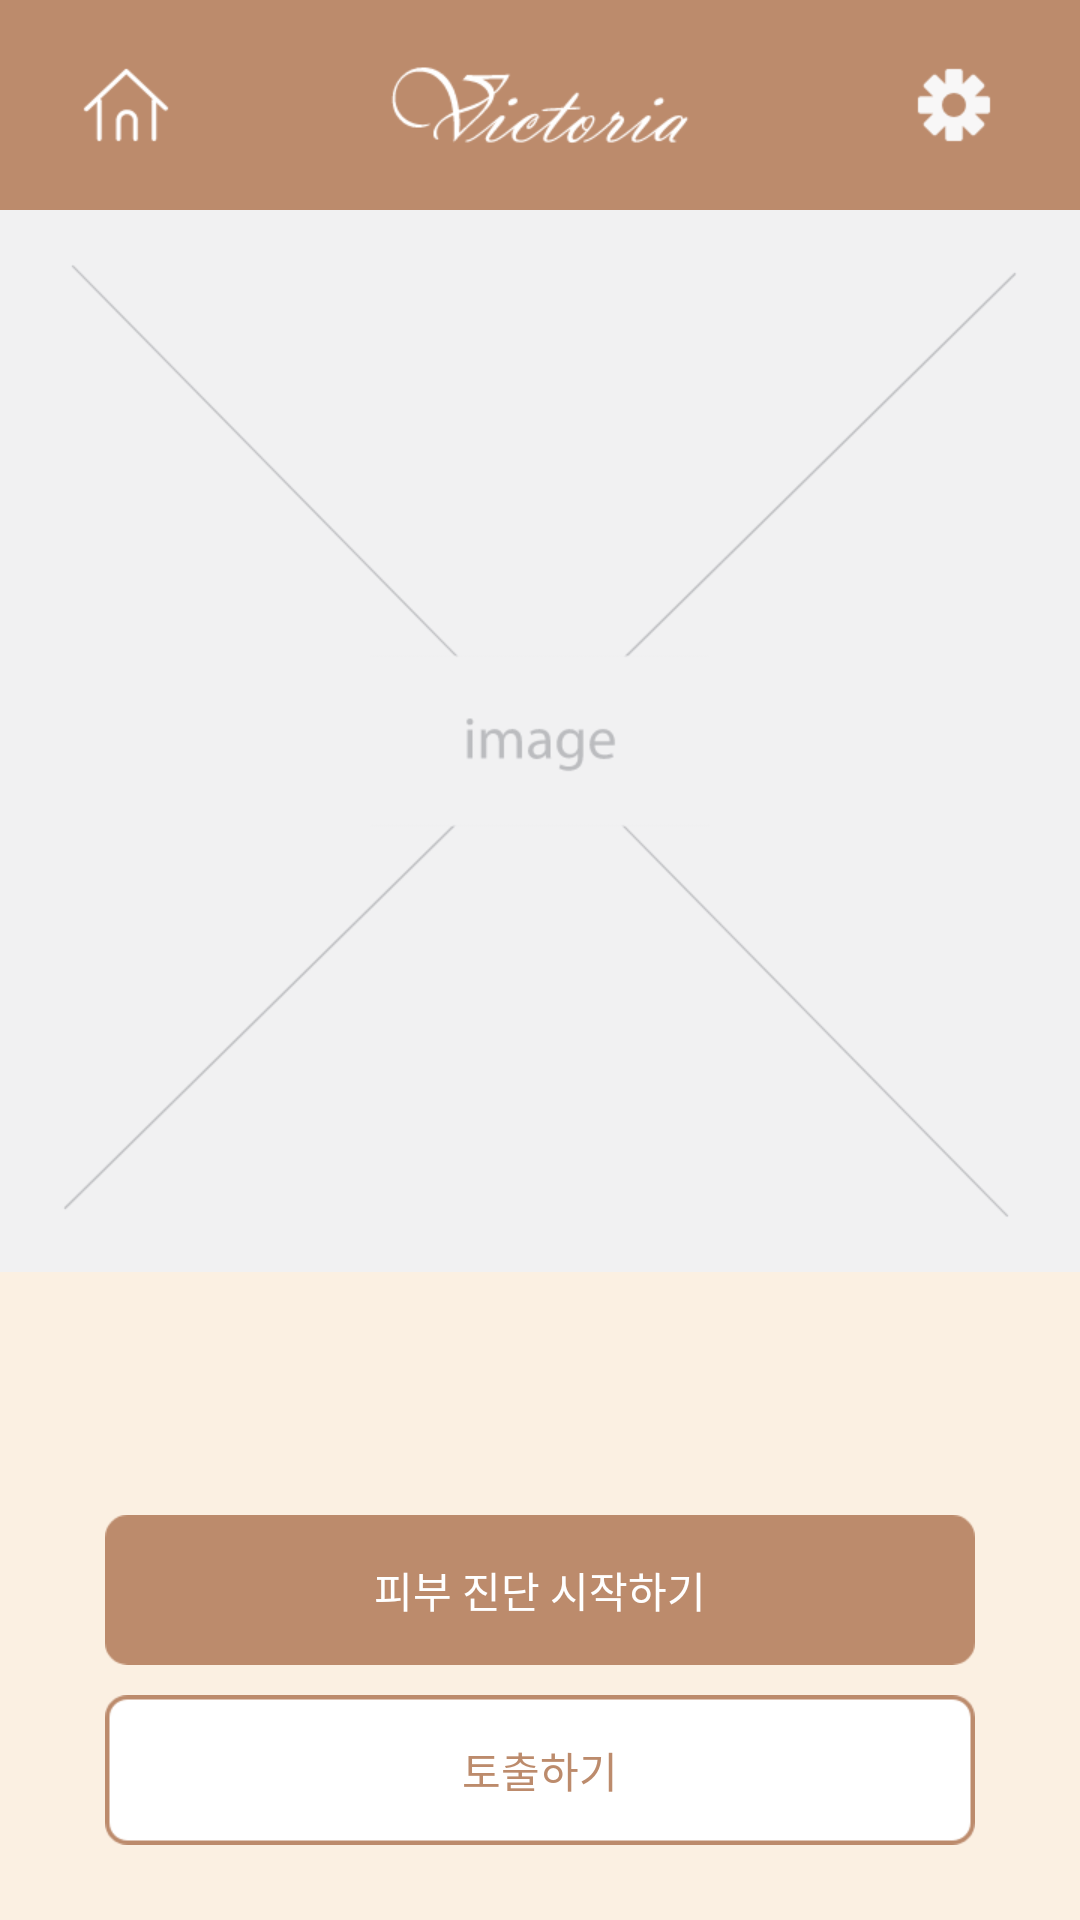

Here is an Android app screen rendered from its layout file. Give the layout XML and the strings, colors and styles it references.
<!-- AndroidManifest.xml: application theme Theme.SkinHairdresser -->
<!-- res/layout/activity_main.xml -->
<?xml version="1.0" encoding="utf-8"?>
<LinearLayout xmlns:android="http://schemas.android.com/apk/res/android"
    xmlns:app="http://schemas.android.com/apk/res-auto"
    xmlns:tools="http://schemas.android.com/tools"
    android:layout_width="match_parent"
    android:layout_height="match_parent"
    android:orientation="vertical"
    android:background="@color/background_brown"
    tools:context=".MainActivity"
    android:weightSum="1280">

    <LinearLayout
        android:layout_width="match_parent"
        android:layout_height="0dp"
        android:layout_weight="140"
        android:background="@drawable/main_topbar"
        android:orientation="vertical"
        android:weightSum="140">

        <View
            android:layout_width="match_parent"
            android:layout_height="0dp"
            android:layout_weight="34"></View>

        <LinearLayout
            android:layout_width="match_parent"
            android:layout_height="0dp"
            android:layout_weight="72"
            android:orientation="horizontal"
            android:weightSum="720">

            <View
                android:layout_width="0dp"
                android:layout_height="match_parent"
                android:layout_weight="48"></View>


            <androidx.appcompat.widget.AppCompatButton
                android:id="@+id/home_btn"
                android:layout_width="0dp"
                android:layout_height="match_parent"
                android:layout_weight="72"
                android:background="@drawable/home_icon"></androidx.appcompat.widget.AppCompatButton>

            <View
                android:layout_width="0dp"
                android:layout_height="match_parent"
                android:layout_weight="480">
            </View>

            <androidx.appcompat.widget.AppCompatButton
                android:id="@+id/setting_btn"
                android:layout_width="0dp"
                android:layout_height="match_parent"
                android:layout_weight="72"
                android:background="@drawable/setting_icon"></androidx.appcompat.widget.AppCompatButton>

            <View
                android:layout_width="0dp"
                android:layout_height="match_parent"
                android:layout_weight="48"></View>
        </LinearLayout>

        <View
            android:layout_width="match_parent"
            android:layout_height="0dp"
            android:layout_weight="34"></View>



    </LinearLayout>

   <ImageView
       android:layout_width="match_parent"
       android:layout_height="0dp"
       android:layout_weight="708"
       android:background="@drawable/main_image"></ImageView>

    <LinearLayout
        android:layout_width="match_parent"
        android:layout_height="0dp"
        android:layout_weight="162"></LinearLayout>

    <LinearLayout
        android:layout_width="match_parent"
        android:layout_height="0dp"
        android:layout_weight="100"
        android:orientation="horizontal"
        android:weightSum="720">

        <View
            android:layout_width="0dp"
            android:layout_height="match_parent"
            android:layout_weight="70"></View>

        <androidx.appcompat.widget.AppCompatButton
            android:id="@+id/start_btn"
            android:layout_width="0dp"
            android:layout_height="match_parent"
            android:layout_weight="580"
            android:background="@drawable/brown_btn_img"
            android:text="@string/start_text"
            android:textColor="#ffffff"></androidx.appcompat.widget.AppCompatButton>


        <View
            android:layout_width="0dp"
            android:layout_height="match_parent"
            android:layout_weight="70"></View>

    </LinearLayout>

    <LinearLayout
        android:layout_width="match_parent"
        android:layout_height="0dp"
        android:layout_weight="20"></LinearLayout>

    <LinearLayout
        android:layout_width="match_parent"
        android:layout_height="0dp"
        android:layout_weight="100"
        android:orientation="horizontal"
        android:weightSum="720">

        <View
        android:layout_width="0dp"
        android:layout_height="match_parent"
        android:layout_weight="70"></View>

    <androidx.appcompat.widget.AppCompatButton
        android:id="@+id/let_out_btn"
        android:layout_width="0dp"
        android:layout_height="match_parent"
        android:layout_weight="580"
        android:background="@drawable/white_btn_img"
        android:text="@string/let_out"
        android:textColor="@color/main_brown"></androidx.appcompat.widget.AppCompatButton>


    <View
        android:layout_width="0dp"
        android:layout_height="match_parent"
        android:layout_weight="70"></View>

    </LinearLayout>

    <LinearLayout
        android:layout_width="match_parent"
        android:layout_height="0dp"
        android:layout_weight="50"></LinearLayout>

</LinearLayout>
<!-- resources referenced by this layout -->
<resources>
  <color name="background_brown">#FBF0E2</color>
  <color name="main_brown">#bc8b6c</color>
  <!-- drawable brown_btn_img: png bitmap (drawable, 2210 bytes) -->
  <!-- drawable home_icon: png bitmap (drawable, 1149 bytes) -->
  <!-- drawable main_image: png bitmap (drawable, 26949 bytes) -->
  <!-- drawable main_topbar: png bitmap (drawable, 7815 bytes) -->
  <!-- drawable setting_icon: png bitmap (drawable, 1139 bytes) -->
  <!-- drawable white_btn_img: png bitmap (drawable, 2723 bytes) -->
  <string name="let_out">토출하기</string>
  <string name="start_text">피부 진단 시작하기</string>
  <style name="Theme.SkinHairdresser" parent="Theme.MaterialComponents.DayNight.DarkActionBar">
          
          <item name="colorPrimary">@color/purple_500</item>
          <item name="colorPrimaryVariant">@color/purple_700</item>
          <item name="colorOnPrimary">#ffffff</item>
          
          <item name="colorSecondary">#ffffff</item>
          <item name="colorSecondaryVariant">@color/teal_700</item>
          <item name="colorOnSecondary">@color/black</item>
          
          <item name="android:statusBarColor" tools:targetApi="l">?attr/colorPrimaryVariant</item>
          <item name="windowActionBar">false</item>
          <item name="windowNoTitle">true</item>
          <item name="android:windowFullscreen">true</item>
  
          
      </style>
  <color name="purple_500">#FF6200EE</color>
  <color name="purple_700">#FF3700B3</color>
  <color name="teal_700">#FF018786</color>
  <color name="black">#FF000000</color>
</resources>
